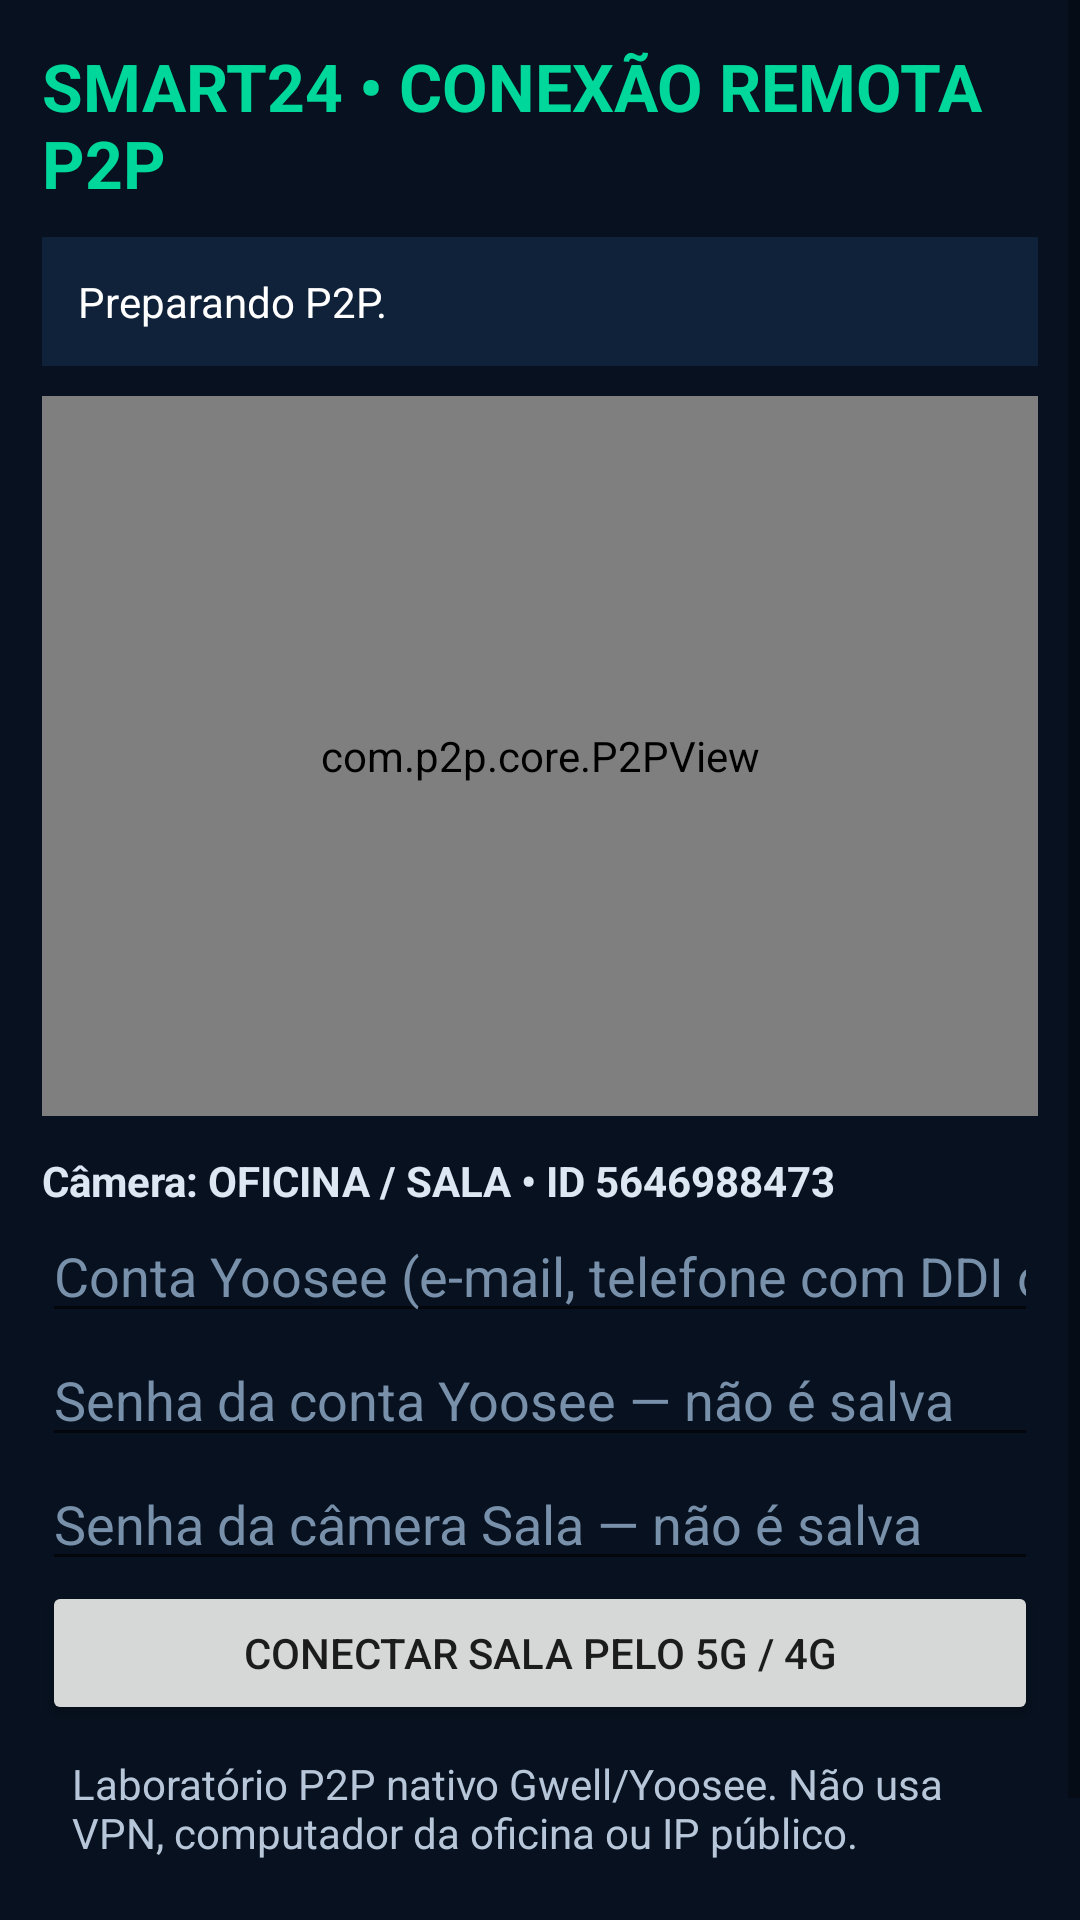

Reconstruct the res/layout file that produces this screen, plus the resources it refers to.
<!-- AndroidManifest.xml: application theme Theme.Smart24Vision -->
<!-- res/layout/activity_gwell_p2p.xml -->
<?xml version="1.0" encoding="utf-8"?>
<ScrollView xmlns:android="http://schemas.android.com/apk/res/android"
    android:layout_width="match_parent"
    android:layout_height="match_parent"
    android:background="#07111F"
    android:fillViewport="true">

    <LinearLayout
        android:layout_width="match_parent"
        android:layout_height="wrap_content"
        android:orientation="vertical"
        android:padding="14dp">

        <TextView
            android:layout_width="match_parent"
            android:layout_height="wrap_content"
            android:text="SMART24 • CONEXÃO REMOTA P2P"
            android:textColor="#00D79A"
            android:textSize="22sp"
            android:textStyle="bold" />

        <TextView
            android:id="@+id/p2pStatus"
            android:layout_width="match_parent"
            android:layout_height="wrap_content"
            android:layout_marginTop="10dp"
            android:background="#102239"
            android:padding="12dp"
            android:text="Preparando P2P."
            android:textColor="#FFFFFF" />

        <RelativeLayout
            android:id="@+id/p2pVideoContainer"
            android:layout_width="match_parent"
            android:layout_height="240dp"
            android:layout_marginTop="10dp"
            android:background="#000000">

            <com.p2p.core.P2PView
                android:id="@+id/p2pview"
                android:layout_width="match_parent"
                android:layout_height="match_parent" />
        </RelativeLayout>

        <TextView
            android:layout_width="match_parent"
            android:layout_height="wrap_content"
            android:layout_marginTop="12dp"
            android:text="Câmera: OFICINA / SALA • ID 5646988473"
            android:textColor="#DCE7F3"
            android:textStyle="bold" />

        <EditText
            android:id="@+id/p2pAccount"
            android:layout_width="match_parent"
            android:layout_height="wrap_content"
            android:hint="Conta Yoosee (e-mail, telefone com DDI ou ID)"
            android:inputType="text"
            android:textColor="#FFFFFF"
            android:textColorHint="#7890AA" />

        <EditText
            android:id="@+id/p2pAccountPassword"
            android:layout_width="match_parent"
            android:layout_height="wrap_content"
            android:hint="Senha da conta Yoosee — não é salva"
            android:importantForAutofill="no"
            android:inputType="textPassword"
            android:saveEnabled="false"
            android:textColor="#FFFFFF"
            android:textColorHint="#7890AA" />

        <EditText
            android:id="@+id/p2pDevicePassword"
            android:layout_width="match_parent"
            android:layout_height="wrap_content"
            android:hint="Senha da câmera Sala — não é salva"
            android:importantForAutofill="no"
            android:inputType="textPassword"
            android:saveEnabled="false"
            android:textColor="#FFFFFF"
            android:textColorHint="#7890AA" />

        <Button
            android:id="@+id/p2pConnect"
            android:layout_width="match_parent"
            android:layout_height="wrap_content"
            android:text="CONECTAR SALA PELO 5G / 4G" />

        <TextView
            android:layout_width="match_parent"
            android:layout_height="wrap_content"
            android:padding="10dp"
            android:text="Laboratório P2P nativo Gwell/Yoosee. Não usa VPN, computador da oficina ou IP público."
            android:textColor="#B7C7D9" />

        <TextView
            android:layout_width="match_parent"
            android:layout_height="wrap_content"
            android:gravity="center"
            android:padding="10dp"
            android:text="Powered by thIAguinho Soluções Digitais"
            android:textColor="#B7C7D9" />
    </LinearLayout>
</ScrollView>
<!-- resources referenced by this layout -->
<resources>
  <style name="Theme.Smart24Vision" parent="Theme.MaterialComponents.DayNight.NoActionBar">
          <item name="colorPrimary">@color/smart_green</item><item name="colorPrimaryVariant">@color/smart_green</item><item name="colorOnPrimary">@color/white</item><item name="android:statusBarColor">@color/smart_dark</item><item name="android:navigationBarColor">@color/smart_dark</item>
      </style>
  <color name="smart_green">#00A859</color>
  <color name="white">#FFFFFF</color>
  <color name="smart_dark">#07111F</color>
</resources>
